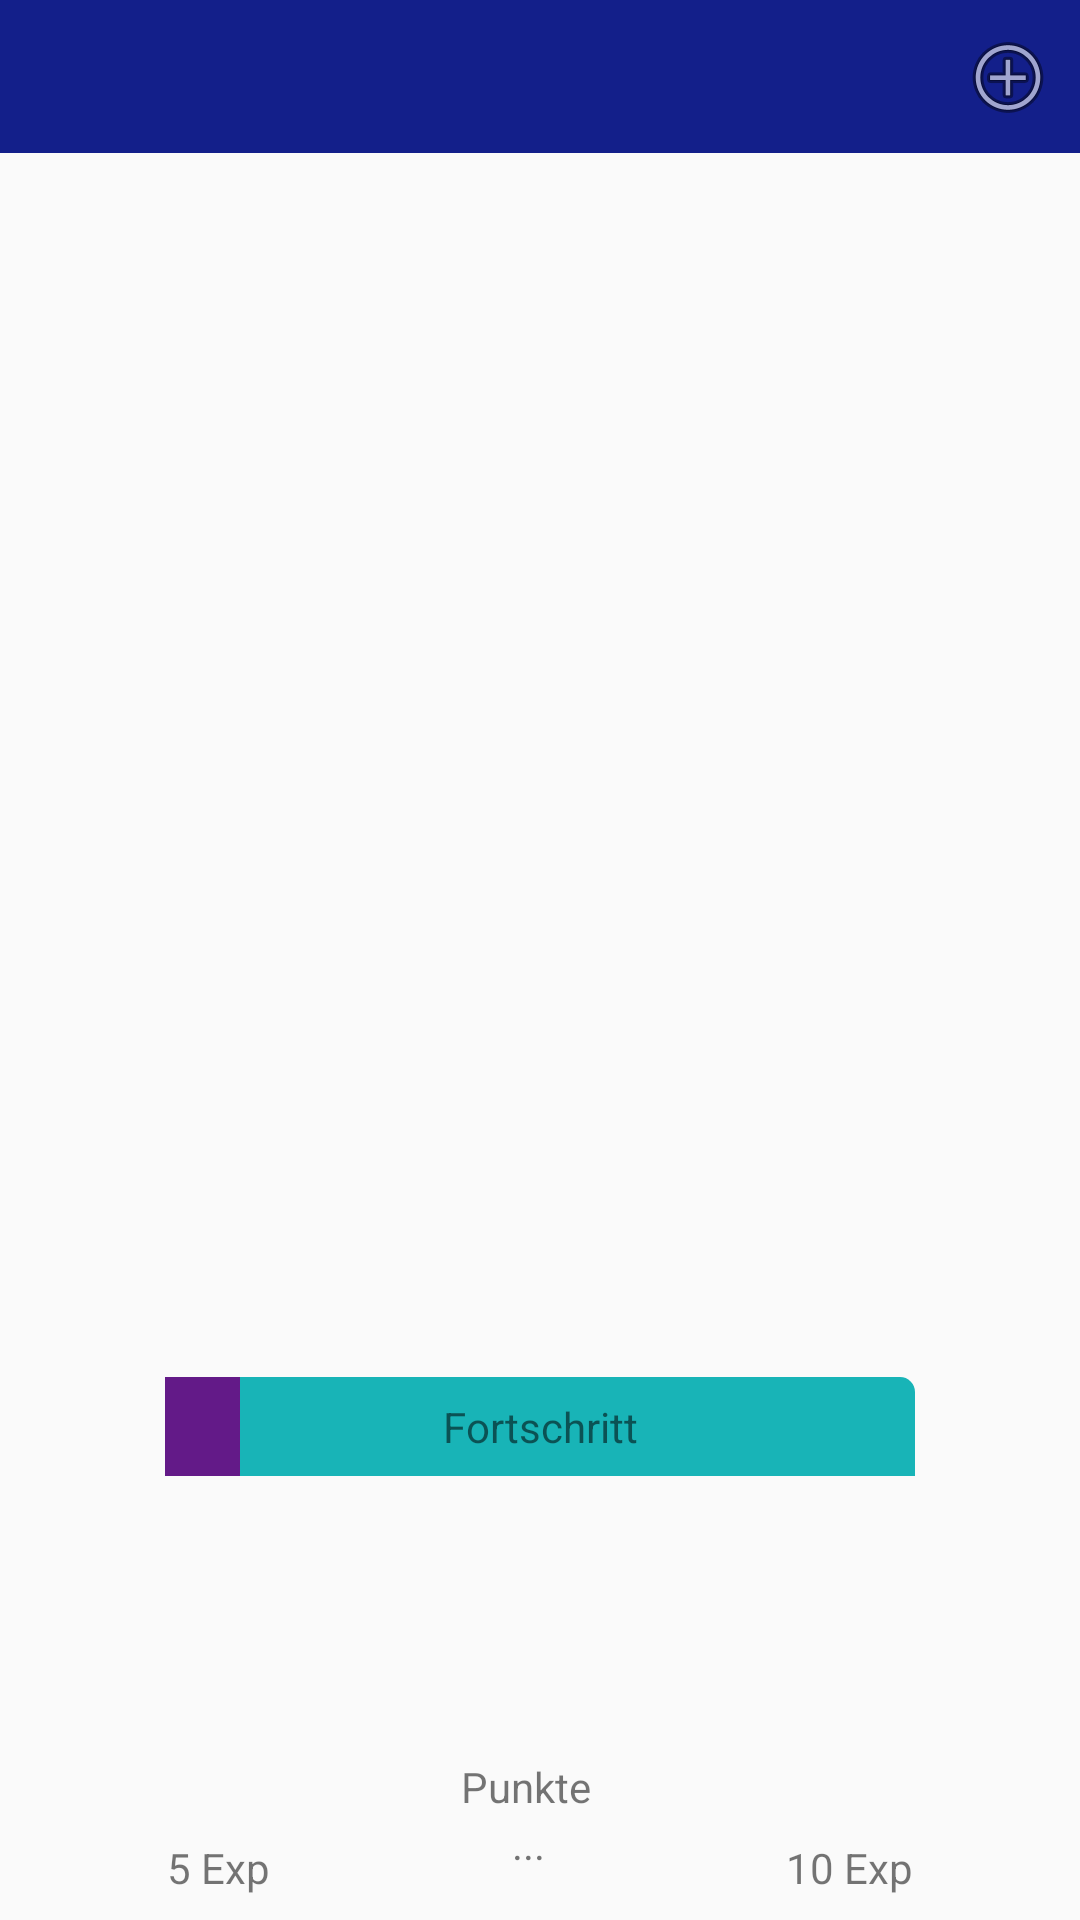

This screen was rendered from an Android layout file. Write that file and the resources it references.
<!-- AndroidManifest.xml: application theme Theme.AppCompat.DayNight.NoActionBar -->
<!-- res/layout/activity_schweinehund.xml -->
<?xml version="1.0" encoding="utf-8"?>
<android.support.constraint.ConstraintLayout xmlns:android="http://schemas.android.com/apk/res/android"
    xmlns:app="http://schemas.android.com/apk/res-auto"
    xmlns:tools="http://schemas.android.com/tools"
    android:layout_width="match_parent"
    android:layout_height="match_parent"
    tools:context=".GameView">

    <ImageView
        android:id="@+id/toolbar_background"
        android:layout_width="0dp"
        android:layout_height="51dp"
        app:layout_constraintEnd_toEndOf="parent"
        app:layout_constraintStart_toStartOf="parent"
        app:layout_constraintTop_toTopOf="parent"
        app:srcCompat="@color/colorAccent"
        tools:srcCompat="@color/mainColor" />

    <ImageButton
        android:id="@+id/add_button"
        android:layout_width="wrap_content"
        android:layout_height="wrap_content"
        android:layout_marginBottom="8dp"
        android:layout_marginEnd="8dp"
        android:layout_marginTop="8dp"
        android:background="@null"
        app:layout_constraintBottom_toBottomOf="@+id/toolbar_background"
        app:layout_constraintEnd_toEndOf="parent"
        app:layout_constraintTop_toTopOf="parent"
        app:srcCompat="@android:drawable/ic_menu_add" />

    <TextView
        android:id="@+id/textView_main"
        android:layout_width="wrap_content"
        android:layout_height="20dp"
        android:layout_marginEnd="8dp"
        android:layout_marginStart="8dp"
        android:text="Dein Schweinehund"
        android:textColor="@color/light_greyColor"
        app:layout_constraintBottom_toBottomOf="@+id/toolbar_background"
        app:layout_constraintEnd_toStartOf="@+id/toolbar_background"
        app:layout_constraintHorizontal_bias="0.5"
        app:layout_constraintStart_toEndOf="@+id/toolbar_background"
        app:layout_constraintTop_toTopOf="@+id/toolbar_background"
        app:layout_constraintVertical_bias="0.516" />

    <ImageButton
        android:id="@+id/store_button"
        android:layout_width="wrap_content"
        android:layout_height="wrap_content"
        android:background="@null"
        android:src="@drawable/burger"
        app:layout_constraintBottom_toTopOf="@+id/store_string"
        app:layout_constraintEnd_toEndOf="@+id/store_string"
        app:layout_constraintStart_toStartOf="@+id/store_string" />

    <ImageButton
        android:id="@+id/storage_button"
        android:layout_width="wrap_content"
        android:layout_height="wrap_content"
        android:background="@null"
        android:src="@drawable/brot"
        app:layout_constraintBottom_toTopOf="@+id/storage_string"
        app:layout_constraintEnd_toEndOf="@+id/storage_string"
        app:layout_constraintStart_toStartOf="@+id/storage_string" />

    <TextView
        android:id="@+id/points_input_string"
        android:layout_width="45dp"
        android:layout_height="27dp"
        android:layout_marginBottom="8dp"
        android:layout_marginEnd="8dp"
        android:layout_marginStart="8dp"
        android:text="..."
        android:textAlignment="center"
        app:layout_constraintBottom_toBottomOf="parent"
        app:layout_constraintEnd_toStartOf="@+id/store_string"
        app:layout_constraintHorizontal_bias="0.5"
        app:layout_constraintStart_toEndOf="@+id/storage_string" />

    <TextView
        android:id="@+id/store_string"
        android:layout_width="wrap_content"
        android:layout_height="wrap_content"
        android:layout_marginBottom="8dp"
        android:layout_marginEnd="8dp"
        android:layout_marginStart="8dp"
        android:text="10 Exp"
        app:layout_constraintBottom_toBottomOf="parent"
        app:layout_constraintEnd_toEndOf="parent"
        app:layout_constraintStart_toEndOf="@+id/points_input_string" />

    <TextView
        android:id="@+id/storage_string"
        android:layout_width="wrap_content"
        android:layout_height="wrap_content"
        android:layout_marginBottom="8dp"
        android:layout_marginEnd="8dp"
        android:layout_marginStart="8dp"
        android:text="5 Exp"
        app:layout_constraintBottom_toBottomOf="parent"
        app:layout_constraintEnd_toStartOf="@+id/points_input_string"
        app:layout_constraintStart_toStartOf="parent" />

    <TextView
        android:id="@+id/point_string"
        android:layout_width="0dp"
        android:layout_height="wrap_content"
        android:text="Punkte"
        app:layout_constraintBottom_toTopOf="@+id/points_input_string"
        app:layout_constraintEnd_toEndOf="@+id/points_input_string"
        app:layout_constraintStart_toStartOf="@+id/points_input_string" />

    <ImageView
        android:id="@+id/Schweinehund_picture"
        android:layout_width="350dp"
        android:layout_height="350dp"
        android:layout_marginBottom="16dp"
        android:layout_marginTop="16dp"
        app:layout_constraintBottom_toTopOf="@+id/store_button"
        app:layout_constraintEnd_toEndOf="parent"
        app:layout_constraintStart_toStartOf="parent"
        app:layout_constraintTop_toBottomOf="@+id/toolbar_background"
        app:layout_constraintVertical_bias="0.100000024"
        tools:srcCompat="@tools:sample/backgrounds/scenic[10]" />

    <ProgressBar
        android:id="@+id/progressBar3"
        style="@style/tallerBarStyle"
        android:layout_width="250dp"
        android:layout_height="33dp"
        android:layout_marginEnd="8dp"
        android:layout_marginStart="8dp"
        android:layout_marginTop="24dp"
        app:layout_constraintEnd_toEndOf="parent"
        app:layout_constraintStart_toStartOf="parent"
        android:max="200"
        android:progress="20"
        app:layout_constraintTop_toBottomOf="@+id/Schweinehund_picture" />

    <TextView
        android:id="@+id/textView"
        android:layout_width="wrap_content"
        android:layout_height="wrap_content"
        android:layout_marginBottom="8dp"
        android:layout_marginEnd="8dp"
        android:layout_marginStart="8dp"
        android:layout_marginTop="8dp"
        android:text="Fortschritt"
        app:layout_constraintBottom_toBottomOf="@+id/progressBar3"
        app:layout_constraintEnd_toEndOf="@+id/progressBar3"
        app:layout_constraintStart_toStartOf="@+id/progressBar3"
        app:layout_constraintTop_toTopOf="@+id/progressBar3" />

</android.support.constraint.ConstraintLayout>
<!-- resources referenced by this layout -->
<resources>
  <color name="colorAccent">#131f8a</color>
  <color name="light_greyColor">#d8e4f2</color>
  <color name="mainColor">#174c83</color>
  <style name="tallerBarStyle" parent="@android:style/Widget.SeekBar">
          <item name="android:indeterminateOnly">false</item>
          <item name="colorAccent">@color/progressBar</item>
          <item name="android:progressDrawable">@drawable/progress_bar_styles</item>
          <item name="android:indeterminateDrawable">@drawable/progress_bar_styles</item>
          <item name="android:minHeight">8dip</item>
          <item name="android:maxHeight">20dip</item>
      </style>
  <color name="progressBar">#631a88</color>
  <!-- drawable progress_bar_styles (drawable) -->
  <?xml version="1.0" encoding="utf-8"?>
  <layer-list xmlns:android="http://schemas.android.com/apk/res/android">
      <item android:id="@android:id/background">
          <shape>
              <corners android:bottomRightRadius="5dip" />
              <corners android:topRightRadius="5dip" />
              <solid
                  android:color="@color/progressBarBackground" />
          </shape>
      </item>
  
      <item
          android:id="@android:id/progress"
          android:top="0dp"
          android:bottom="0dp"
          android:left="2dp"
          android:right="2dp">
          <scale android:scaleWidth="100%">
              <shape>
                  <corners android:radius="100dp"/>
                  <solid android:color="@color/colorPrimaryDark"/>
              </shape>
          </scale>
      </item>
  
  
      <item
          android:id="@android:id/progress">
          <clip>
              <shape>
                  <corners android:bottomRightRadius="5dip" />
                  <corners android:topRightRadius="5dip" />
                  <solid
                      android:color="@color/progressBar" />
              </shape>
          </clip>
      </item>
  
  </layer-list>
  <color name="progressBarBackground">#18b4b7</color>
  <color name="colorPrimaryDark">#303f9f</color>
</resources>
